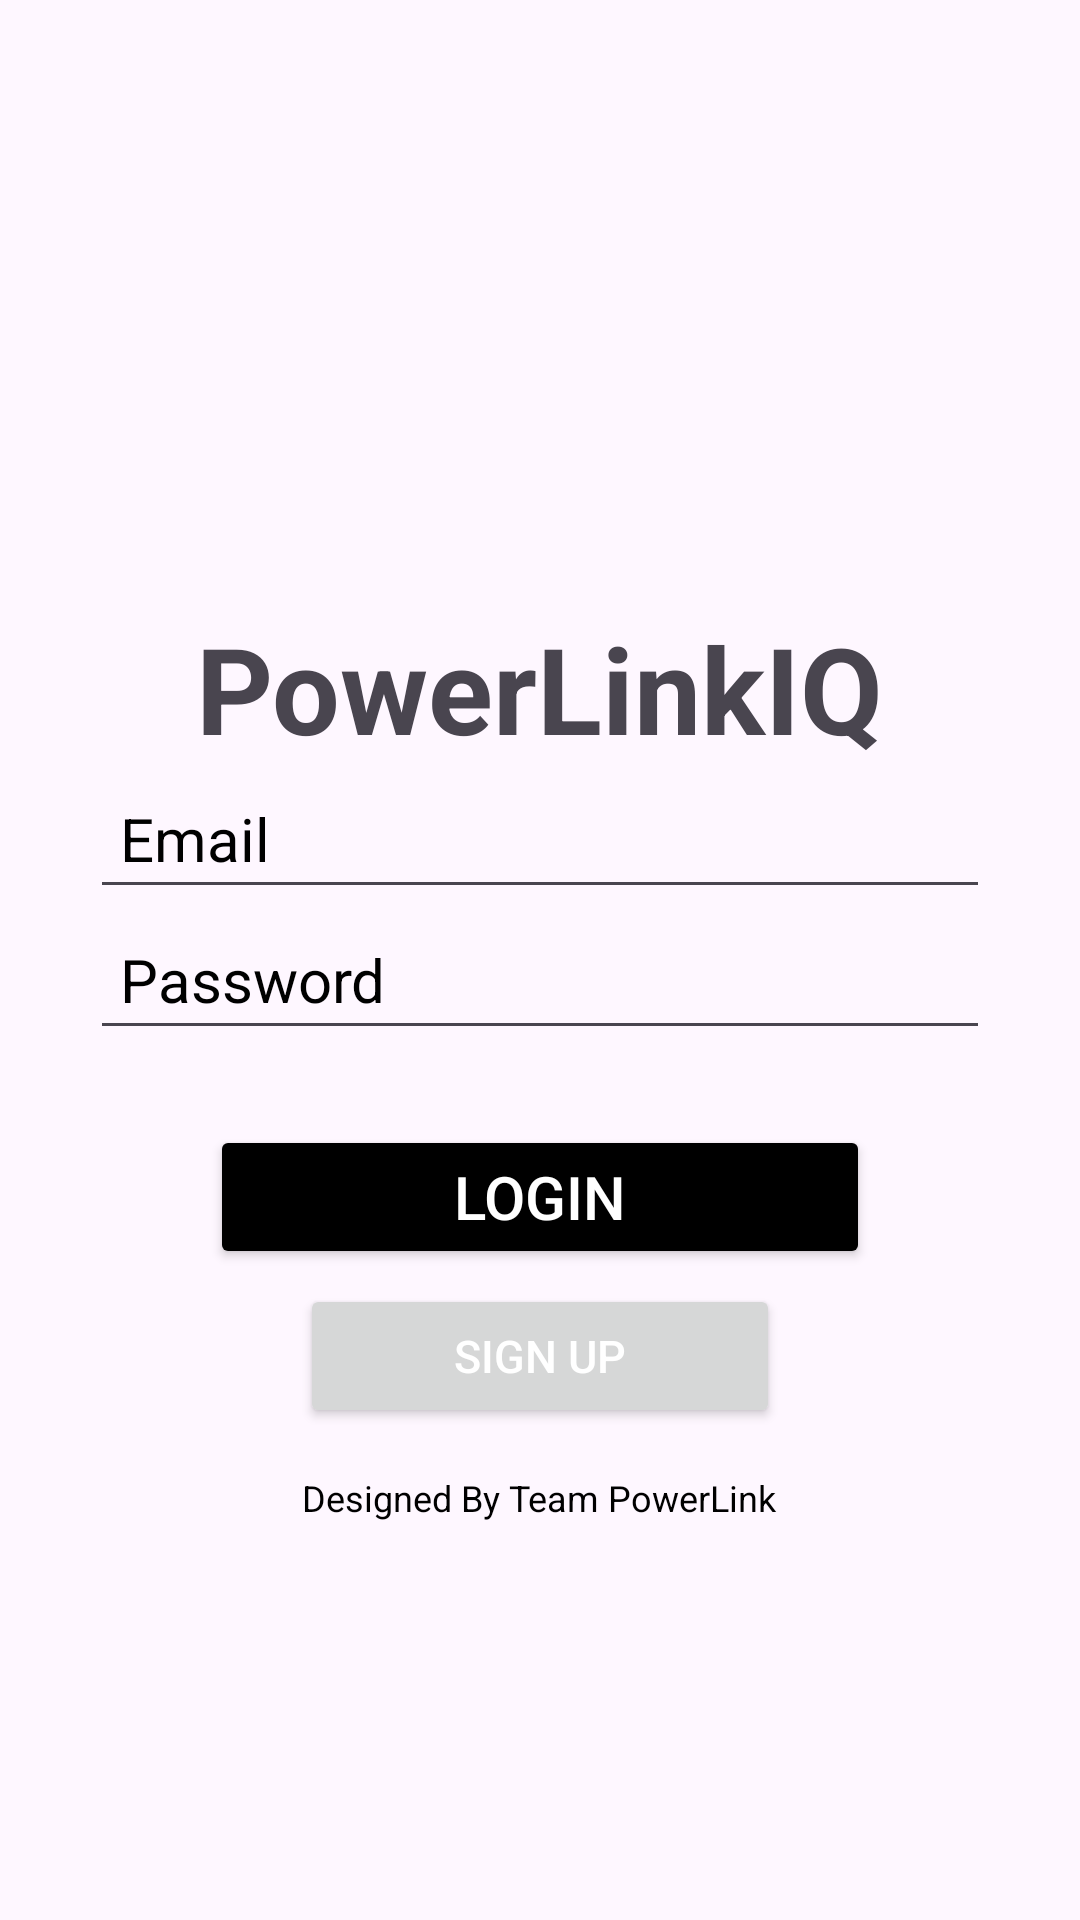

Here is an Android app screen rendered from its layout file. Give the layout XML and the strings, colors and styles it references.
<!-- AndroidManifest.xml: application theme Theme.SeniorDesignApp2 -->
<!-- res/layout/activity_login_page.xml -->
<?xml version="1.0" encoding="utf-8"?>
<LinearLayout xmlns:android="http://schemas.android.com/apk/res/android"
    xmlns:app="http://schemas.android.com/apk/res-auto"
    xmlns:tools="http://schemas.android.com/tools"
    android:id="@+id/main"
    android:layout_width="match_parent"
    android:layout_height="match_parent"
    android:gravity="center"
    android:orientation="vertical"
    tools:context=".LoginPage">

    
    <ImageView
        android:id="@+id/logo_image"
        android:layout_width="150dp"
        android:layout_height="150dp"
        android:layout_gravity="center"
        android:src="@drawable/powerlink_logo"
        android:layout_marginBottom="8dp" />

    <TextView
        android:layout_width="wrap_content"
        android:layout_height="wrap_content"
        android:layout_marginTop="10dp"
        android:text="PowerLinkIQ"
        android:textSize="40sp"
        android:textStyle="bold" />

    <LinearLayout
        android:layout_width="match_parent"
        android:layout_height="wrap_content"
        android:gravity="center"
        android:orientation="vertical">

        <EditText
            android:id="@+id/email_input"
            android:layout_width="match_parent"
            android:layout_height="wrap_content"
            android:layout_marginStart="30dp"
            android:layout_marginEnd="30dp"
            android:hint="Email"
            android:inputType="text"
            android:padding="10dp"
            android:textColor="@color/black"
            android:textColorHint="@color/black"
            android:textSize="20sp" />

        <EditText
            android:id="@+id/password_input"
            android:layout_width="match_parent"
            android:layout_height="wrap_content"
            android:layout_marginStart="30dp"
            android:layout_marginEnd="30dp"
            android:hint="Password"
            android:inputType="textPassword"
            android:padding="10dp"
            android:textColor="@color/black"
            android:textColorHint="@color/black"
            android:textSize="20sp" />

        <Button
            android:id="@+id/next_button"
            android:layout_width="match_parent"
            android:layout_height="wrap_content"
            android:layout_marginStart="70dp"
            android:layout_marginTop="25dp"
            android:layout_marginEnd="70dp"
            android:backgroundTint="@color/black"
            android:padding="10dp"
            android:text="Login"
            android:textColor="#FFFFFF"
            android:textSize="20sp" />

        <Button
            android:id="@+id/signup_button"
            android:layout_width="match_parent"
            android:layout_height="wrap_content"
            android:layout_marginStart="100dp"
            android:layout_marginTop="5dp"
            android:layout_marginEnd="100dp"
            android:padding="5dp"
            android:text="Sign Up"
            android:textColor="#FFFFFF"
            android:textSize="15sp" />

        <TextView
            android:layout_width="wrap_content"
            android:layout_height="wrap_content"
            android:layout_marginTop="15dp"
            android:text="Designed By Team PowerLink"
            android:textColor="@color/black"
            android:textSize="12sp" />

        <LinearLayout
            android:layout_width="match_parent"
            android:layout_height="wrap_content"
            android:layout_marginTop="4dp"
            android:gravity="center"
            android:orientation="horizontal">

            <ImageView
                android:id="@+id/google_button"
                android:layout_width="70dp"
                android:layout_height="70dp"
                android:layout_margin="12dp" />

            <ImageView
                android:id="@+id/facebook_button"
                android:layout_width="70dp"
                android:layout_height="70dp"
                android:layout_margin="12dp" />
        </LinearLayout>
    </LinearLayout>
</LinearLayout>
<!-- resources referenced by this layout -->
<resources>
  <style name="Theme.SeniorDesignApp2" parent="Theme.Material3.DayNight.NoActionBar">
          <item name="colorPrimary">@android:color/holo_blue_light</item>
          <item name="colorOnPrimary">@android:color/white</item>
          <item name="colorSecondary">@android:color/holo_green_light</item>
      </style>
  <!-- not gathered from this repository: default colours our renderer supplied (Android Studio template values) -->
  <color name="black">#FF000000</color>
</resources>
